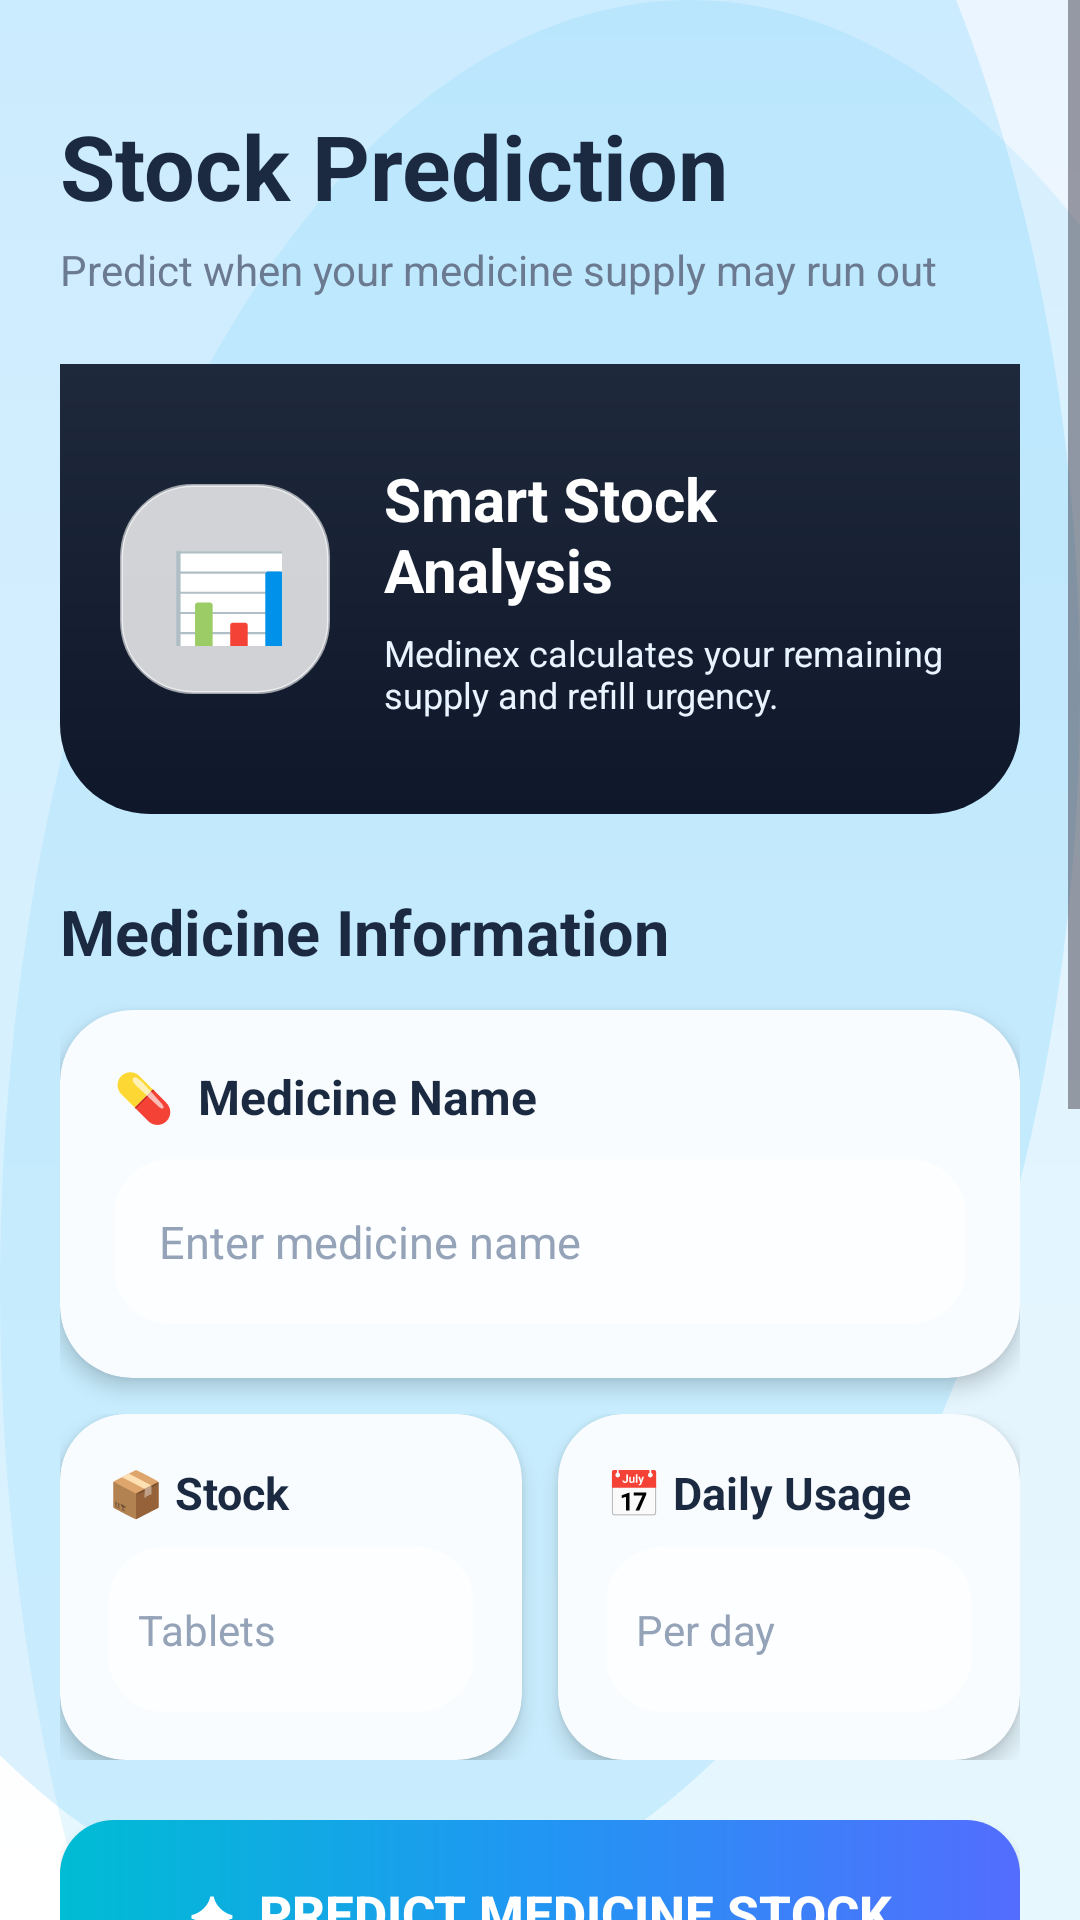

The Android layout XML behind this screen, and the referenced resources:
<!-- AndroidManifest.xml: application theme Theme.Medinex -->
<!-- res/layout/activity_stock_prediction.xml -->
<?xml version="1.0" encoding="utf-8"?>
<ScrollView xmlns:android="http://schemas.android.com/apk/res/android"
    xmlns:app="http://schemas.android.com/apk/res-auto"
    android:layout_width="match_parent"
    android:layout_height="match_parent"
    android:fillViewport="true"
    android:background="@drawable/login_background">

    <LinearLayout
        android:layout_width="match_parent"
        android:layout_height="wrap_content"
        android:orientation="vertical"
        android:padding="20dp">

        

        <TextView
            android:layout_width="wrap_content"
            android:layout_height="wrap_content"
            android:text="Stock Prediction"
            android:textColor="@color/text_primary"
            android:textSize="30sp"
            android:textStyle="bold"
            android:layout_marginTop="15dp"/>

        <TextView
            android:layout_width="wrap_content"
            android:layout_height="wrap_content"
            android:text="Predict when your medicine supply may run out"
            android:textColor="@color/text_secondary"
            android:textSize="14sp"
            android:layout_marginTop="5dp"/>


        

        <LinearLayout
            android:layout_width="match_parent"
            android:layout_height="150dp"
            android:layout_marginTop="22dp"
            android:background="@drawable/header_gradient"
            android:orientation="horizontal"
            android:gravity="center_vertical"
            android:padding="20dp">

            <TextView
                android:layout_width="70dp"
                android:layout_height="70dp"
                android:gravity="center"
                android:text="📊"
                android:textSize="38sp"
                android:background="@drawable/glass_card"/>

            <LinearLayout
                android:layout_width="0dp"
                android:layout_height="wrap_content"
                android:layout_weight="1"
                android:orientation="vertical"
                android:layout_marginStart="18dp">

                <TextView
                    android:layout_width="wrap_content"
                    android:layout_height="wrap_content"
                    android:text="Smart Stock Analysis"
                    android:textColor="@android:color/white"
                    android:textSize="20sp"
                    android:textStyle="bold"/>

                <TextView
                    android:layout_width="wrap_content"
                    android:layout_height="wrap_content"
                    android:text="Medinex calculates your remaining supply and refill urgency."
                    android:textColor="#E8F4FF"
                    android:textSize="12sp"
                    android:layout_marginTop="6dp"/>

            </LinearLayout>

        </LinearLayout>


        

        <TextView
            android:layout_width="wrap_content"
            android:layout_height="wrap_content"
            android:text="Medicine Information"
            android:textColor="@color/text_primary"
            android:textSize="21sp"
            android:textStyle="bold"
            android:layout_marginTop="25dp"
            android:layout_marginBottom="12dp"/>


        

        <androidx.cardview.widget.CardView
            android:layout_width="match_parent"
            android:layout_height="wrap_content"
            app:cardCornerRadius="24dp"
            app:cardElevation="4dp"
            app:cardBackgroundColor="#F8FCFF">

            <LinearLayout
                android:layout_width="match_parent"
                android:layout_height="wrap_content"
                android:orientation="vertical"
                android:padding="18dp">

                <TextView
                    android:layout_width="wrap_content"
                    android:layout_height="wrap_content"
                    android:text="💊  Medicine Name"
                    android:textColor="@color/text_primary"
                    android:textSize="16sp"
                    android:textStyle="bold"/>

                <EditText
                    android:id="@+id/medicineName"
                    android:layout_width="match_parent"
                    android:layout_height="55dp"
                    android:layout_marginTop="10dp"
                    android:hint="Enter medicine name"
                    android:textColor="@color/text_primary"
                    android:textColorHint="#94A3B8"
                    android:textSize="15sp"
                    android:paddingStart="15dp"
                    android:paddingEnd="15dp"
                    android:background="@drawable/glass_input"/>

            </LinearLayout>

        </androidx.cardview.widget.CardView>


        

        <LinearLayout
            android:layout_width="match_parent"
            android:layout_height="wrap_content"
            android:orientation="horizontal"
            android:layout_marginTop="12dp">

            

            <androidx.cardview.widget.CardView
                android:layout_width="0dp"
                android:layout_height="wrap_content"
                android:layout_weight="1"
                android:layout_marginEnd="6dp"
                app:cardCornerRadius="22dp"
                app:cardElevation="4dp"
                app:cardBackgroundColor="#F8FCFF">

                <LinearLayout
                    android:layout_width="match_parent"
                    android:layout_height="wrap_content"
                    android:orientation="vertical"
                    android:padding="16dp">

                    <TextView
                        android:layout_width="wrap_content"
                        android:layout_height="wrap_content"
                        android:text="📦 Stock"
                        android:textColor="@color/text_primary"
                        android:textSize="15sp"
                        android:textStyle="bold"/>

                    <EditText
                        android:id="@+id/totalTablets"
                        android:layout_width="match_parent"
                        android:layout_height="55dp"
                        android:layout_marginTop="8dp"
                        android:hint="Tablets"
                        android:inputType="number"
                        android:textColor="@color/text_primary"
                        android:textColorHint="#94A3B8"
                        android:textSize="14sp"
                        android:paddingStart="10dp"
                        android:background="@drawable/glass_input"/>

                </LinearLayout>

            </androidx.cardview.widget.CardView>


            

            <androidx.cardview.widget.CardView
                android:layout_width="0dp"
                android:layout_height="wrap_content"
                android:layout_weight="1"
                android:layout_marginStart="6dp"
                app:cardCornerRadius="22dp"
                app:cardElevation="4dp"
                app:cardBackgroundColor="#F8FCFF">

                <LinearLayout
                    android:layout_width="match_parent"
                    android:layout_height="wrap_content"
                    android:orientation="vertical"
                    android:padding="16dp">

                    <TextView
                        android:layout_width="wrap_content"
                        android:layout_height="wrap_content"
                        android:text="📅 Daily Usage"
                        android:textColor="@color/text_primary"
                        android:textSize="15sp"
                        android:textStyle="bold"/>

                    <EditText
                        android:id="@+id/dailyUsage"
                        android:layout_width="match_parent"
                        android:layout_height="55dp"
                        android:layout_marginTop="8dp"
                        android:hint="Per day"
                        android:inputType="number"
                        android:textColor="@color/text_primary"
                        android:textColorHint="#94A3B8"
                        android:textSize="14sp"
                        android:paddingStart="10dp"
                        android:background="@drawable/glass_input"/>

                </LinearLayout>

            </androidx.cardview.widget.CardView>

        </LinearLayout>


        

        <Button
            android:id="@+id/calculateBtn"
            android:layout_width="match_parent"
            android:layout_height="62dp"
            android:layout_marginTop="20dp"
            android:text="✦  Predict Medicine Stock"
            android:textColor="@android:color/white"
            android:textSize="17sp"
            android:textStyle="bold"
            android:background="@drawable/button_gradient"
            android:backgroundTint="@null"/>


        

        <TextView
            android:layout_width="wrap_content"
            android:layout_height="wrap_content"
            android:text="Prediction Result"
            android:textColor="@color/text_primary"
            android:textSize="21sp"
            android:textStyle="bold"
            android:layout_marginTop="25dp"
            android:layout_marginBottom="10dp"/>


        

        <androidx.cardview.widget.CardView
            android:layout_width="match_parent"
            android:layout_height="300dp"
            app:cardCornerRadius="26dp"
            app:cardElevation="5dp"
            app:cardBackgroundColor="#F8FCFF">

            <ScrollView
                android:layout_width="match_parent"
                android:layout_height="match_parent"
                android:fillViewport="true">

                <TextView
                    android:id="@+id/resultText"
                    android:layout_width="match_parent"
                    android:layout_height="wrap_content"
                    android:padding="20dp"
                    android:text="📊  Your stock prediction will appear here..."
                    android:textColor="@color/text_primary"
                    android:textSize="14sp"
                    android:lineSpacingExtra="6dp"/>

            </ScrollView>

        </androidx.cardview.widget.CardView>


        

        <TextView
            android:layout_width="match_parent"
            android:layout_height="wrap_content"
            android:text="MEDINEX  •  AI STOCK INTELLIGENCE"
            android:textColor="@color/text_secondary"
            android:textSize="10sp"
            android:textStyle="bold"
            android:gravity="center"
            android:layout_marginTop="22dp"
            android:layout_marginBottom="20dp"/>

    </LinearLayout>

</ScrollView>
<!-- resources referenced by this layout -->
<resources>
  <color name="text_primary">#1B2A41</color>
  <color name="text_secondary">#6B7A90</color>
  <!-- drawable button_gradient (drawable) -->
  <?xml version="1.0" encoding="utf-8"?>
  <shape xmlns:android="http://schemas.android.com/apk/res/android"
      android:shape="rectangle">
  
      <gradient
          android:type="linear"
          android:angle="0"
          android:startColor="#00BCD4"
          android:centerColor="#2196F3"
          android:endColor="#536DFE"/>
  
      <corners android:radius="18dp"/>
  
  </shape>
  <!-- drawable glass_card (drawable) -->
  <?xml version="1.0" encoding="utf-8"?>
  <shape xmlns:android="http://schemas.android.com/apk/res/android">
  
      
      <solid android:color="@color/glass_white"/>
  
      
      <corners android:radius="24dp"/>
  
      
      <stroke
          android:width="1dp"
          android:color="@color/glass_light"/>
  
      
      <padding
          android:left="16dp"
          android:right="16dp"
          android:top="16dp"
          android:bottom="16dp"/>
  
  </shape>
  <!-- drawable glass_input (drawable) -->
  <?xml version="1.0" encoding="utf-8"?>
  <shape xmlns:android="http://schemas.android.com/apk/res/android">
  
      <solid android:color="@color/glass_white"/>
  
      <corners android:radius="18dp"/>
  
      <stroke
          android:width="1dp"
          android:color="@color/glass_light"/>
  
      <padding
          android:left="18dp"
          android:right="18dp"
          android:top="16dp"
          android:bottom="16dp"/>
  
  </shape>
  <!-- drawable header_gradient (drawable) -->
  <?xml version="1.0" encoding="utf-8"?>
  <shape xmlns:android="http://schemas.android.com/apk/res/android">
  
      <corners
          android:bottomLeftRadius="30dp"
          android:bottomRightRadius="30dp"/>
  
      <gradient
          android:startColor="#0F172A"
          android:endColor="#1E293B"
          android:angle="90"/>
  
  </shape>
  <!-- drawable login_background (drawable) -->
  <?xml version="1.0" encoding="utf-8"?>
  <layer-list xmlns:android="http://schemas.android.com/apk/res/android">
  
      
      <item>
          <shape>
              <gradient
                  android:startColor="#EAF5FF"
                  android:centerColor="#F8FBFF"
                  android:endColor="#FFFFFF"
                  android:angle="270"/>
          </shape>
      </item>
  
      
      <item
          android:top="-180dp"
          android:left="-120dp">
  
          <shape android:shape="oval">
              <size
                  android:width="320dp"
                  android:height="320dp"/>
  
              <solid
                  android:color="#334FC3F7"/>
          </shape>
  
      </item>
  
      
  
      <item
          android:right="-100dp"
          android:bottom="-220dp">
  
          <shape android:shape="oval">
  
              <size
                  android:width="340dp"
                  android:height="340dp"/>
  
              <solid
                  android:color="#224FC3F7"/>
  
          </shape>
  
      </item>
  
  </layer-list>
  <style name="Theme.Medinex" parent="Base.Theme.Medinex" />
  <color name="glass_white">#CCFFFFFF</color>
  <color name="glass_light">#99FFFFFF</color>
  <style name="Base.Theme.Medinex" parent="Theme.Material3.DayNight.NoActionBar">
          
          
      </style>
</resources>
